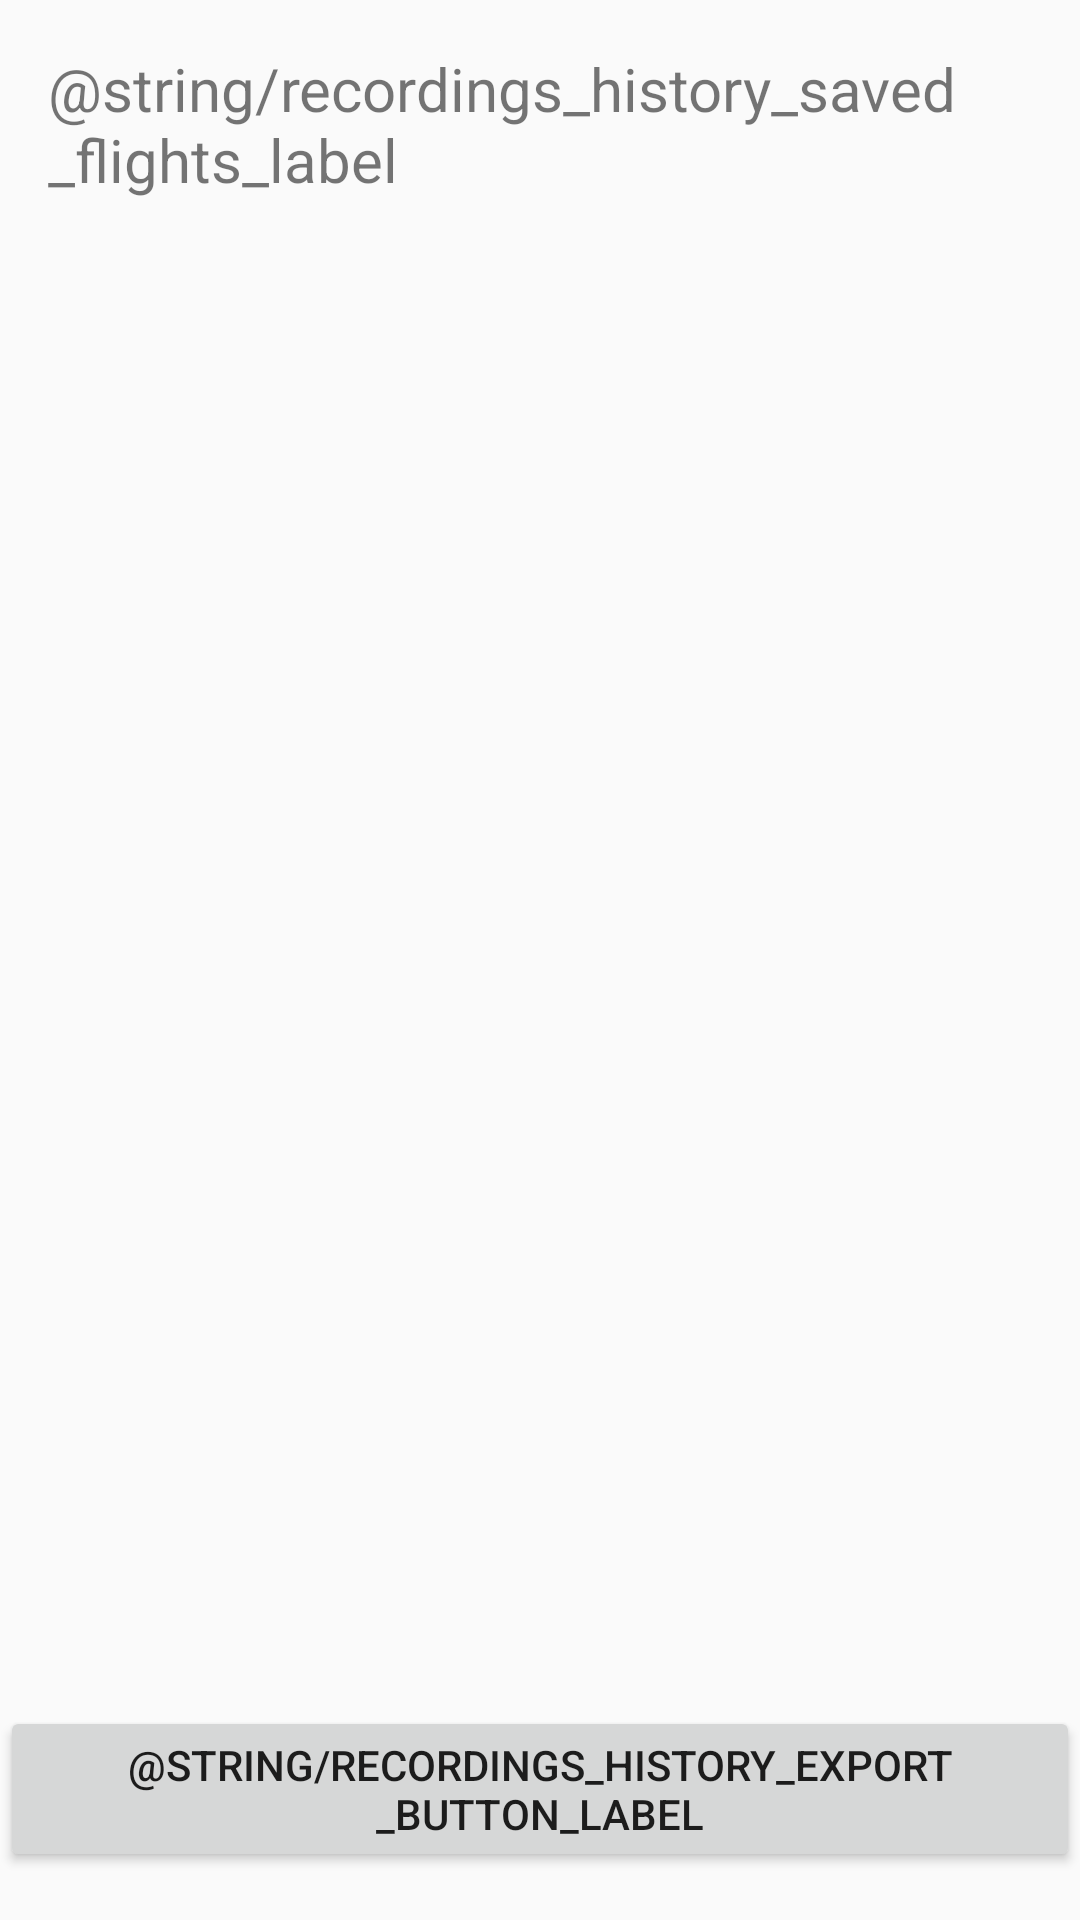

Reconstruct the res/layout file that produces this screen, plus the resources it refers to.
<!-- AndroidManifest.xml: application theme AppTheme -->
<!-- res/layout/activity_recordings_history.xml -->
<?xml version="1.0" encoding="utf-8"?>
<android.support.constraint.ConstraintLayout xmlns:android="http://schemas.android.com/apk/res/android"
    xmlns:app="http://schemas.android.com/apk/res-auto"
    xmlns:tools="http://schemas.android.com/tools"
    android:id="@+id/activity_recordings_history"
    android:layout_width="match_parent"
    android:layout_height="match_parent"
    tools:context="com.losek.vfrmobile.activity.RecordingsHistoryActivity">

    <TextView
        android:text="@string/recordings_history_saved_flights_label"
        android:layout_width="0dp"
        android:layout_height="wrap_content"
        android:id="@+id/recording_list_header"
        android:layout_marginTop="16dp"
        app:layout_constraintTop_toTopOf="parent"
        android:layout_marginStart="16dp"
        app:layout_constraintLeft_toLeftOf="parent"
        android:layout_marginEnd="16dp"
        app:layout_constraintRight_toRightOf="parent"
        android:textSize="20sp" />

    <ListView
        android:layout_width="0dp"
        android:layout_height="0dp"
        android:layout_marginTop="16dp"
        app:layout_constraintTop_toBottomOf="@+id/recording_list_header"
        app:layout_constraintLeft_toLeftOf="parent"
        android:layout_marginEnd="16dp"
        app:layout_constraintRight_toRightOf="parent"
        android:id="@+id/recording_list"
        android:layout_marginStart="16dp"
        app:layout_constraintBottom_toTopOf="@+id/export_data_button"
        android:layout_marginBottom="16dp" />

    <Button
        android:text="@string/recordings_history_export_button_label"
        android:layout_width="wrap_content"
        android:layout_height="wrap_content"
        android:id="@+id/export_data_button"
        app:layout_constraintBottom_toBottomOf="parent"
        android:layout_marginBottom="16dp"
        android:layout_marginEnd="16dp"
        app:layout_constraintRight_toRightOf="parent"
        android:layout_marginStart="16dp"
        app:layout_constraintLeft_toLeftOf="parent" />

</android.support.constraint.ConstraintLayout>
<!-- resources referenced by this layout -->
<resources>
  <style name="AppTheme" parent="Theme.AppCompat.Light.DarkActionBar">
          
          <item name="colorPrimary">@color/colorPrimary</item>
          <item name="colorPrimaryDark">@color/colorPrimaryDark</item>
          <item name="colorAccent">@color/colorAccent</item>
      </style>
  <!-- not gathered from this repository: default colours our renderer supplied (Android Studio template values) -->
  <color name="colorPrimary">#FF6200EE</color>
  <color name="colorPrimaryDark">#FF3700B3</color>
  <color name="colorAccent">#FF03DAC5</color>
</resources>
